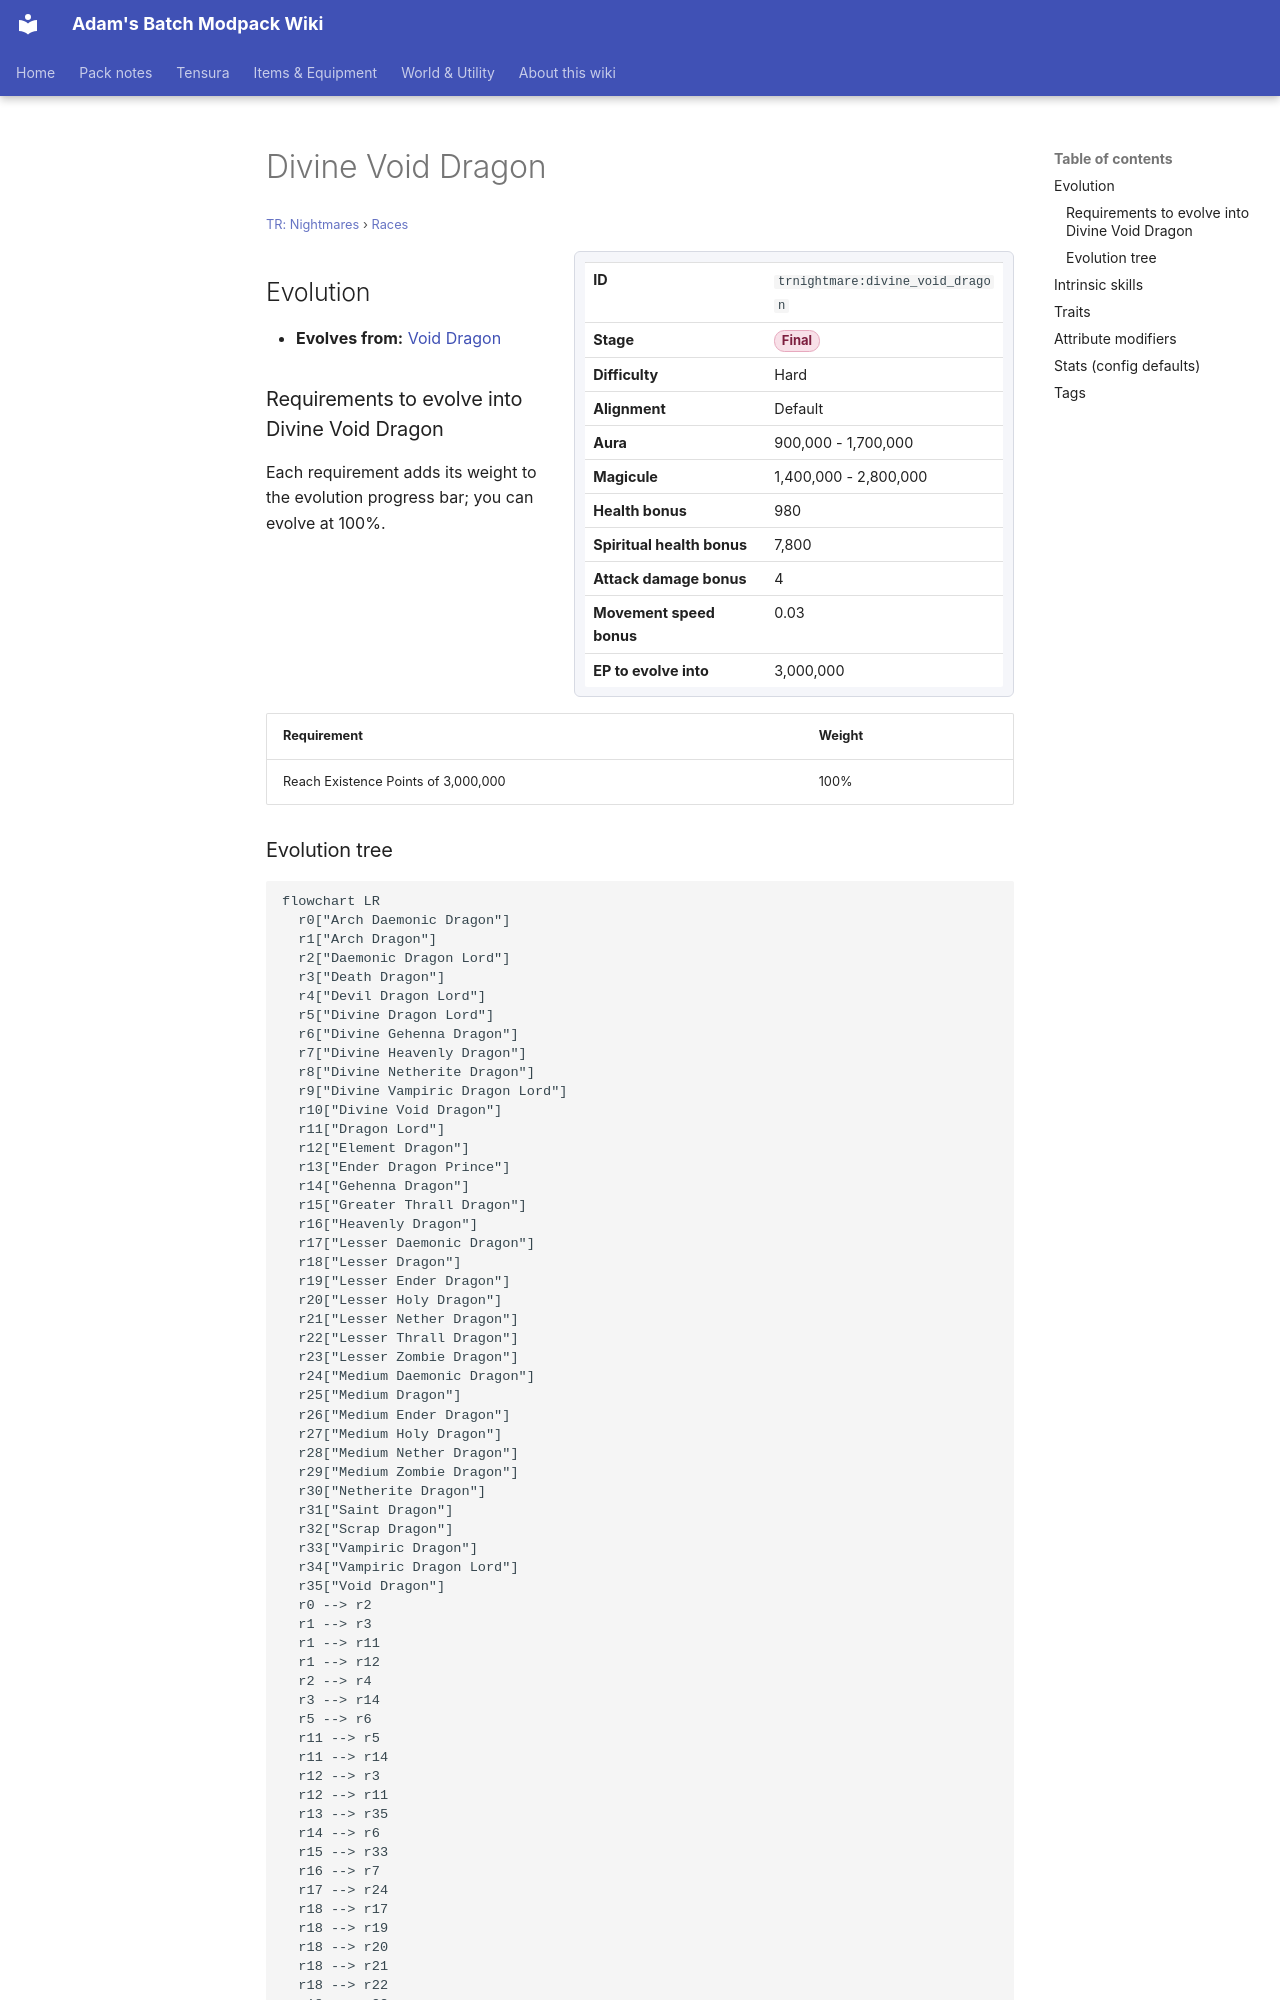

repository: Proteus-Nell/Adams-Batch-MC-Modpack-Wiki · page: tr-nightmares/races/divine-void-dragon/index.html · generator: mkdocs

# Divine Void Dragon

<small>[TR: Nightmares](../index.md) &rsaquo; [Races](index.md)</small>

<div class="infobox" markdown>

| | |
|---|---|
| **ID** | `trnightmare:divine_void_dragon` |
| **Stage** | <span class="stage stage-final">Final</span> |
| **Difficulty** | Hard |
| **Alignment** | Default |
| **Aura** | 900,000 - 1,700,000 |
| **Magicule** | 1,400,000 - 2,800,000 |
| **Health bonus** | 980 |
| **Spiritual health bonus** | 7,800 |
| **Attack damage bonus** | 4 |
| **Movement speed bonus** | 0.03 |
| **EP to evolve into** | 3,000,000 |

</div>

## Evolution

- **Evolves from:** [Void Dragon](void-dragon.md)

### Requirements to evolve into Divine Void Dragon

Each requirement adds its weight to the evolution progress bar; you can evolve at 100%.

| Requirement | Weight |
|---|---|
| Reach Existence Points of 3,000,000 | 100% |
